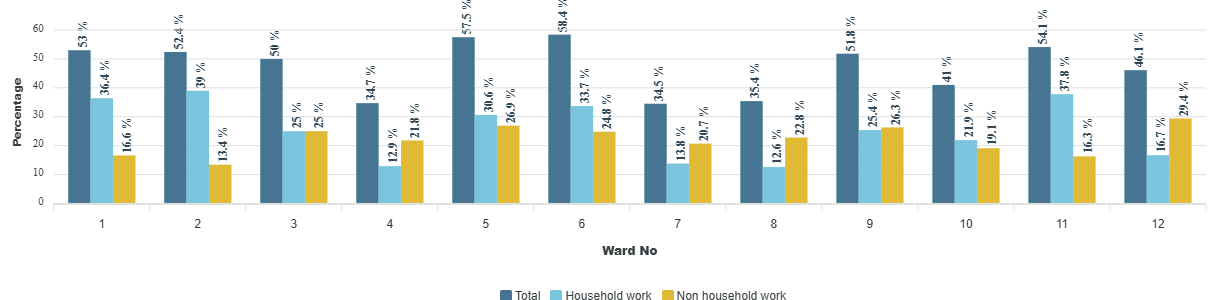

The table this chart was drawn from, first rows:
category, Total, Household work, Non household work
2, 52.4, 39, 13.4
3, 50, 25, 25
4, 34.7, 12.9, 21.8
5, 57.5, 30.6, 26.9
6, 58.4, 33.7, 24.8
7, 34.5, 13.8, 20.7
